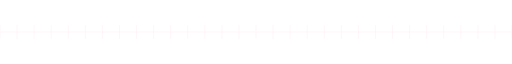
t = 0.00 s
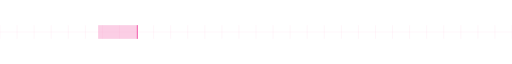
t = 1.25 s
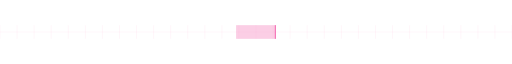
t = 2.50 s
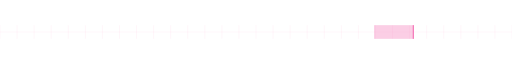
t = 3.75 s

The animated SVG that drew these frames (rendered in a browser with its animation timeline set to each time). Animation: 2 SMIL elements (animate=2); one cycle of 5.00 s, repeats indefinitely.

<svg xmlns="http://www.w3.org/2000/svg" width="900" height="24" viewBox="0 0 900 24"><defs></defs><line x1="0" y1="0" x2="0" y2="24" stroke="#f472b6" stroke-opacity=".12"/><line x1="30" y1="0" x2="30" y2="24" stroke="#f472b6" stroke-opacity=".12"/><line x1="60" y1="0" x2="60" y2="24" stroke="#f472b6" stroke-opacity=".12"/><line x1="90" y1="0" x2="90" y2="24" stroke="#f472b6" stroke-opacity=".12"/><line x1="120" y1="0" x2="120" y2="24" stroke="#f472b6" stroke-opacity=".12"/><line x1="150" y1="0" x2="150" y2="24" stroke="#f472b6" stroke-opacity=".12"/><line x1="180" y1="0" x2="180" y2="24" stroke="#f472b6" stroke-opacity=".12"/><line x1="210" y1="0" x2="210" y2="24" stroke="#f472b6" stroke-opacity=".12"/><line x1="240" y1="0" x2="240" y2="24" stroke="#f472b6" stroke-opacity=".12"/><line x1="270" y1="0" x2="270" y2="24" stroke="#f472b6" stroke-opacity=".12"/><line x1="300" y1="0" x2="300" y2="24" stroke="#f472b6" stroke-opacity=".12"/><line x1="330" y1="0" x2="330" y2="24" stroke="#f472b6" stroke-opacity=".12"/><line x1="360" y1="0" x2="360" y2="24" stroke="#f472b6" stroke-opacity=".12"/><line x1="390" y1="0" x2="390" y2="24" stroke="#f472b6" stroke-opacity=".12"/><line x1="420" y1="0" x2="420" y2="24" stroke="#f472b6" stroke-opacity=".12"/><line x1="450" y1="0" x2="450" y2="24" stroke="#f472b6" stroke-opacity=".12"/><line x1="480" y1="0" x2="480" y2="24" stroke="#f472b6" stroke-opacity=".12"/><line x1="510" y1="0" x2="510" y2="24" stroke="#f472b6" stroke-opacity=".12"/><line x1="540" y1="0" x2="540" y2="24" stroke="#f472b6" stroke-opacity=".12"/><line x1="570" y1="0" x2="570" y2="24" stroke="#f472b6" stroke-opacity=".12"/><line x1="600" y1="0" x2="600" y2="24" stroke="#f472b6" stroke-opacity=".12"/><line x1="630" y1="0" x2="630" y2="24" stroke="#f472b6" stroke-opacity=".12"/><line x1="660" y1="0" x2="660" y2="24" stroke="#f472b6" stroke-opacity=".12"/><line x1="690" y1="0" x2="690" y2="24" stroke="#f472b6" stroke-opacity=".12"/><line x1="720" y1="0" x2="720" y2="24" stroke="#f472b6" stroke-opacity=".12"/><line x1="750" y1="0" x2="750" y2="24" stroke="#f472b6" stroke-opacity=".12"/><line x1="780" y1="0" x2="780" y2="24" stroke="#f472b6" stroke-opacity=".12"/><line x1="810" y1="0" x2="810" y2="24" stroke="#f472b6" stroke-opacity=".12"/><line x1="840" y1="0" x2="840" y2="24" stroke="#f472b6" stroke-opacity=".12"/><line x1="870" y1="0" x2="870" y2="24" stroke="#f472b6" stroke-opacity=".12"/><line x1="900" y1="0" x2="900" y2="24" stroke="#f472b6" stroke-opacity=".12"/><line x1="0" y1="12" x2="900" y2="12" stroke="#f472b6" stroke-opacity=".12"/><rect y="0" width="70" height="24" fill="#f472b6" opacity=".35"><animate attributeName="x" values="-70;900" dur="5.0s" repeatCount="indefinite"/></rect><rect y="0" width="2" height="24" fill="#f472b6"><animate attributeName="x" values="-2;968" dur="5.0s" repeatCount="indefinite"/></rect></svg>
